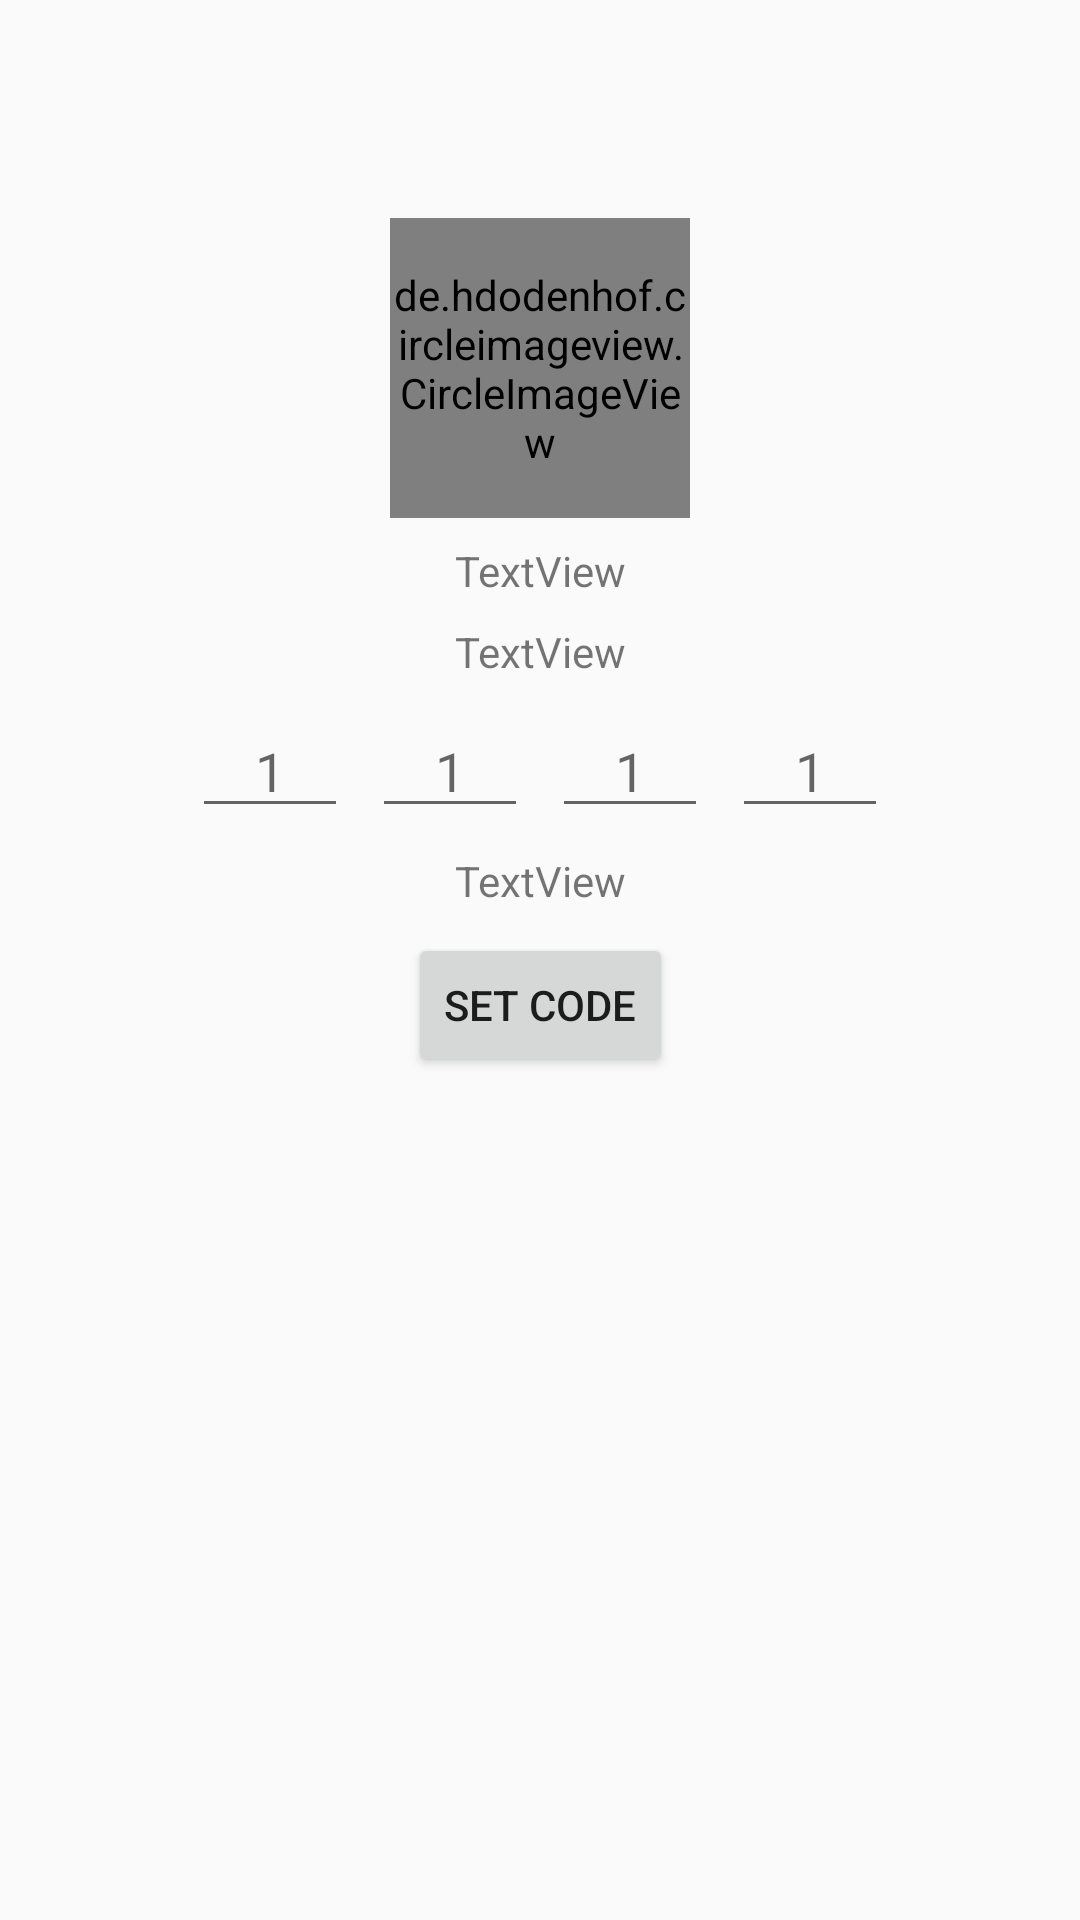

Layout XML and referenced resources for this Android screen:
<!-- AndroidManifest.xml: application theme AppTheme -->
<!-- res/layout/activity_setup__pin_.xml -->
<?xml version="1.0" encoding="utf-8"?>
<androidx.constraintlayout.widget.ConstraintLayout xmlns:android="http://schemas.android.com/apk/res/android"
    xmlns:app="http://schemas.android.com/apk/res-auto"
    xmlns:tools="http://schemas.android.com/tools"
    android:layout_width="match_parent"
    android:layout_height="match_parent"
    tools:context=".fingerPrint_Login.register.setup_pin_code.Setup_Pin_Activity">

    <de.hdodenhof.circleimageview.CircleImageView
        android:id="@+id/regUser_pinCode_circleImageViewiD"
        android:layout_width="100dp"
        android:layout_height="100dp"
        android:layout_marginStart="8dp"
        android:layout_marginEnd="8dp"
        android:layout_marginBottom="8dp"
        app:layout_constraintBottom_toTopOf="@+id/regUser_pinCode_textView_NameID"
        app:layout_constraintEnd_toEndOf="parent"
        app:layout_constraintStart_toStartOf="parent" />

    <EditText
        android:id="@+id/regUser_editNumber_2_iD"
        android:layout_width="52dp"
        android:layout_height="wrap_content"
        android:layout_marginTop="8dp"
        android:layout_marginEnd="4dp"
        android:ems="10"
        android:hint="1"
        android:inputType="numberDecimal"
        android:textAlignment="center"
        app:layout_constraintEnd_toStartOf="@+id/guideline10"
        app:layout_constraintTop_toBottomOf="@+id/regUser_pinCode_textView_PhoneID" />

    <EditText
        android:id="@+id/regUser_editNumber_1_iD"
        android:layout_width="52dp"
        android:layout_height="wrap_content"
        android:layout_marginTop="8dp"
        android:layout_marginEnd="8dp"
        android:ems="10"
        android:hint="1"
        android:inputType="numberDecimal"
        android:textAlignment="center"
        app:layout_constraintEnd_toStartOf="@+id/regUser_editNumber_2_iD"
        app:layout_constraintTop_toBottomOf="@+id/regUser_pinCode_textView_PhoneID" />

    <EditText
        android:id="@+id/regUser_editNumber_4_iD"
        android:layout_width="52dp"
        android:layout_height="wrap_content"
        android:layout_marginStart="8dp"
        android:layout_marginTop="8dp"
        android:ems="10"
        android:hint="1"
        android:inputType="numberDecimal"
        android:textAlignment="center"
        app:layout_constraintStart_toEndOf="@+id/regUser_editNumber_3_iD"
        app:layout_constraintTop_toBottomOf="@+id/regUser_pinCode_textView_PhoneID" />

    <EditText
        android:id="@+id/regUser_editNumber_3_iD"
        android:layout_width="52dp"
        android:layout_height="wrap_content"
        android:layout_marginStart="4dp"
        android:layout_marginTop="8dp"
        android:layout_marginEnd="8dp"
        android:ems="10"
        android:hint="1"
        android:inputType="numberDecimal"
        android:textAlignment="center"
        app:layout_constraintEnd_toStartOf="@+id/regUser_editNumber_4_iD"
        app:layout_constraintHorizontal_bias="0.0"
        app:layout_constraintStart_toStartOf="@+id/guideline10"
        app:layout_constraintTop_toBottomOf="@+id/regUser_pinCode_textView_PhoneID" />

    <androidx.constraintlayout.widget.Guideline
        android:id="@+id/guideline10"
        android:layout_width="wrap_content"
        android:layout_height="wrap_content"
        android:orientation="vertical"
        app:layout_constraintGuide_percent="0.5" />

    <TextView
        android:id="@+id/regUser_pinCode_textViewiD"
        android:layout_width="wrap_content"
        android:layout_height="wrap_content"
        android:layout_marginStart="8dp"
        android:layout_marginTop="8dp"
        android:layout_marginEnd="8dp"
        android:text="TextView"
        app:layout_constraintEnd_toEndOf="parent"
        app:layout_constraintStart_toStartOf="parent"
        app:layout_constraintTop_toBottomOf="@+id/regUser_editNumber_2_iD" />

    <Button
        android:id="@+id/regUser_pinCode_buttoniD"
        android:layout_width="wrap_content"
        android:layout_height="wrap_content"
        android:layout_marginStart="8dp"
        android:layout_marginTop="8dp"
        android:layout_marginEnd="8dp"
        android:text="Set Code"
        app:layout_constraintEnd_toEndOf="@+id/regUser_editNumber_4_iD"
        app:layout_constraintStart_toStartOf="@+id/regUser_editNumber_1_iD"
        app:layout_constraintTop_toBottomOf="@+id/regUser_pinCode_textViewiD" />

    <TextView
        android:id="@+id/regUser_pinCode_textView_PhoneID"
        android:layout_width="wrap_content"
        android:layout_height="wrap_content"
        android:layout_marginStart="8dp"
        android:layout_marginTop="8dp"
        android:layout_marginEnd="8dp"
        android:layout_marginBottom="8dp"
        android:text="TextView"
        app:layout_constraintBottom_toBottomOf="parent"
        app:layout_constraintEnd_toEndOf="parent"
        app:layout_constraintStart_toStartOf="parent"
        app:layout_constraintTop_toTopOf="parent"
        app:layout_constraintVertical_bias="0.32999998" />

    <TextView
        android:id="@+id/regUser_pinCode_textView_NameID"
        android:layout_width="wrap_content"
        android:layout_height="wrap_content"
        android:layout_marginStart="8dp"
        android:layout_marginEnd="8dp"
        android:layout_marginBottom="8dp"
        android:text="TextView"
        app:layout_constraintBottom_toTopOf="@+id/regUser_pinCode_textView_PhoneID"
        app:layout_constraintEnd_toEndOf="parent"
        app:layout_constraintStart_toStartOf="parent" />
</androidx.constraintlayout.widget.ConstraintLayout>
<!-- resources referenced by this layout -->
<resources>
  <style name="AppTheme" parent="Theme.AppCompat.Light.NoActionBar">
          
          <item name="colorPrimary">@color/colorPrimary</item>
          <item name="colorPrimaryDark">@color/material_black_grey</item>
          <item name="colorAccent">@color/colorAccent</item>
          <item name="android:windowActivityTransitions">true</item>
  
      </style>
  <color name="colorPrimary">#008577</color>
  <color name="material_black_grey">#212121</color>
  <color name="colorAccent">#D81B60</color>
</resources>
